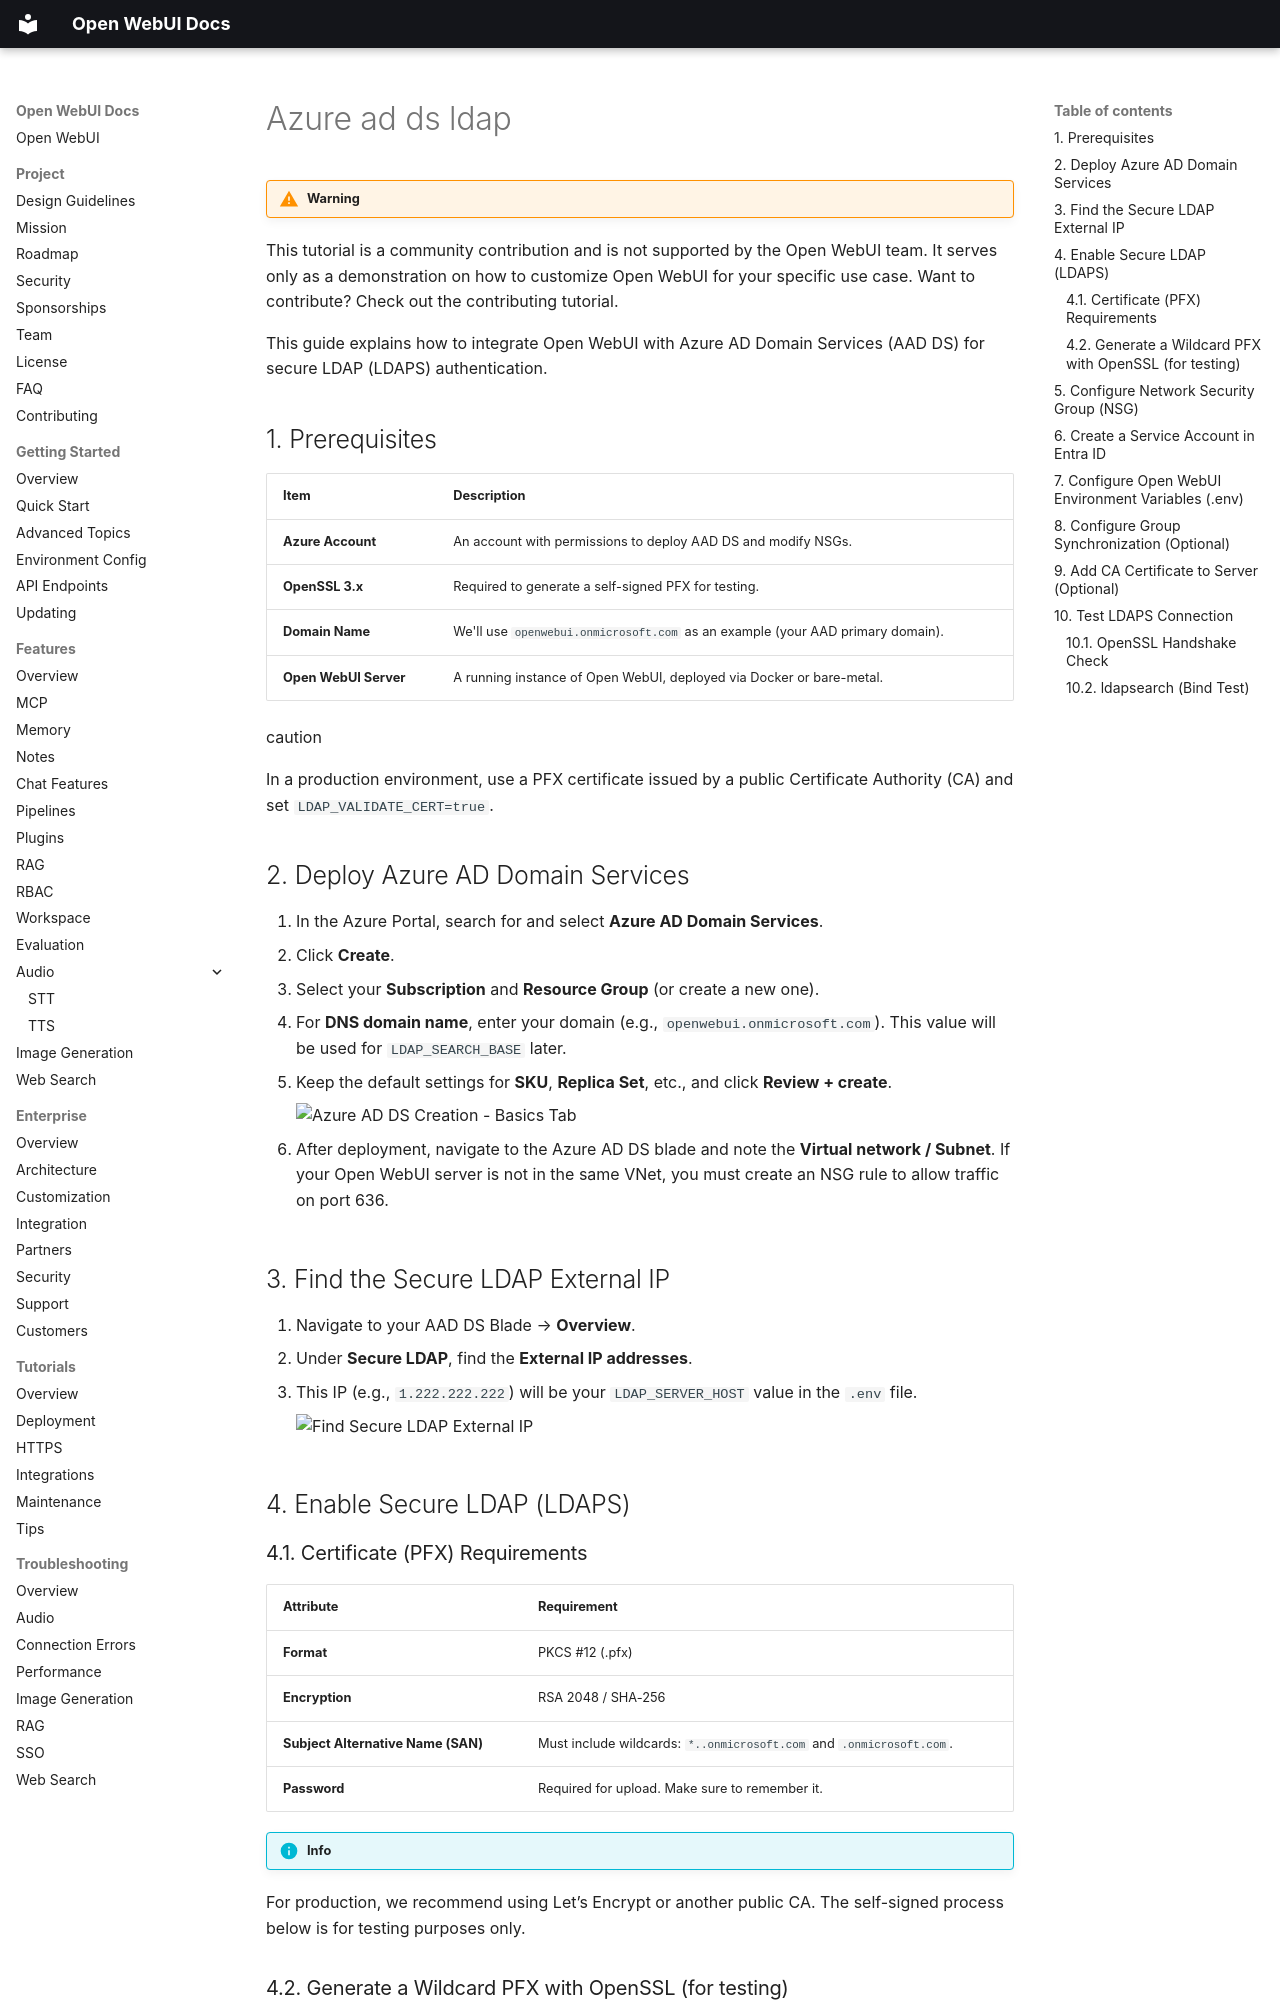

repository: AlexeyGrishin01/openwebui-docs · page: tutorials/integrations/azure-ad-ds-ldap/index.html · generator: mkdocs

!!! warning

This tutorial is a community contribution and is not supported by the Open WebUI team. It serves only as a demonstration on how to customize Open WebUI for your specific use case. Want to contribute? Check out the contributing tutorial.

This guide explains how to integrate Open WebUI with Azure AD Domain Services (AAD DS) for secure LDAP (LDAPS) authentication.

## 1. Prerequisites

| Item                | Description                                                              |
| ------------------- | ------------------------------------------------------------------------ |
| **Azure Account**   | An account with permissions to deploy AAD DS and modify NSGs. |
| **OpenSSL 3.x**     | Required to generate a self-signed PFX for testing. |
| **Domain Name**     | We'll use `openwebui.onmicrosoft.com` as an example (your AAD primary domain). |
| **Open WebUI Server** | A running instance of Open WebUI, deployed via Docker or bare-metal. |

caution

In a production environment, use a PFX certificate issued by a public Certificate Authority (CA) and set `LDAP_VALIDATE_CERT=true`.

## 2. Deploy Azure AD Domain Services

1. In the Azure Portal, search for and select **Azure AD Domain Services**.
2. Click **Create**.
3. Select your **Subscription** and **Resource Group** (or create a new one).
4. For **DNS domain name**, enter your domain (e.g., `openwebui.onmicrosoft.com`). This value will be used for `LDAP_SEARCH_BASE` later.
5. Keep the default settings for **SKU**, **Replica Set**, etc., and click **Review + create**.

    <img src="assets/images/azure-ad-ds-create-basics.png" alt="Azure AD DS Creation - Basics Tab">

6. After deployment, navigate to the Azure AD DS blade and note the **Virtual network / Subnet**. If your Open WebUI server is not in the same VNet, you must create an NSG rule to allow traffic on port 636.

## 3. Find the Secure LDAP External IP

1. Navigate to your AAD DS Blade → **Overview**.
2. Under **Secure LDAP**, find the **External IP addresses**.
3. This IP (e.g., `1.222.222.222`) will be your `LDAP_SERVER_HOST` value in the `.env` file.

    <img src="assets/images/azure-ad-ds-secure-ldap-ip.png" alt="Find Secure LDAP External IP">

## 4. Enable Secure LDAP (LDAPS)
